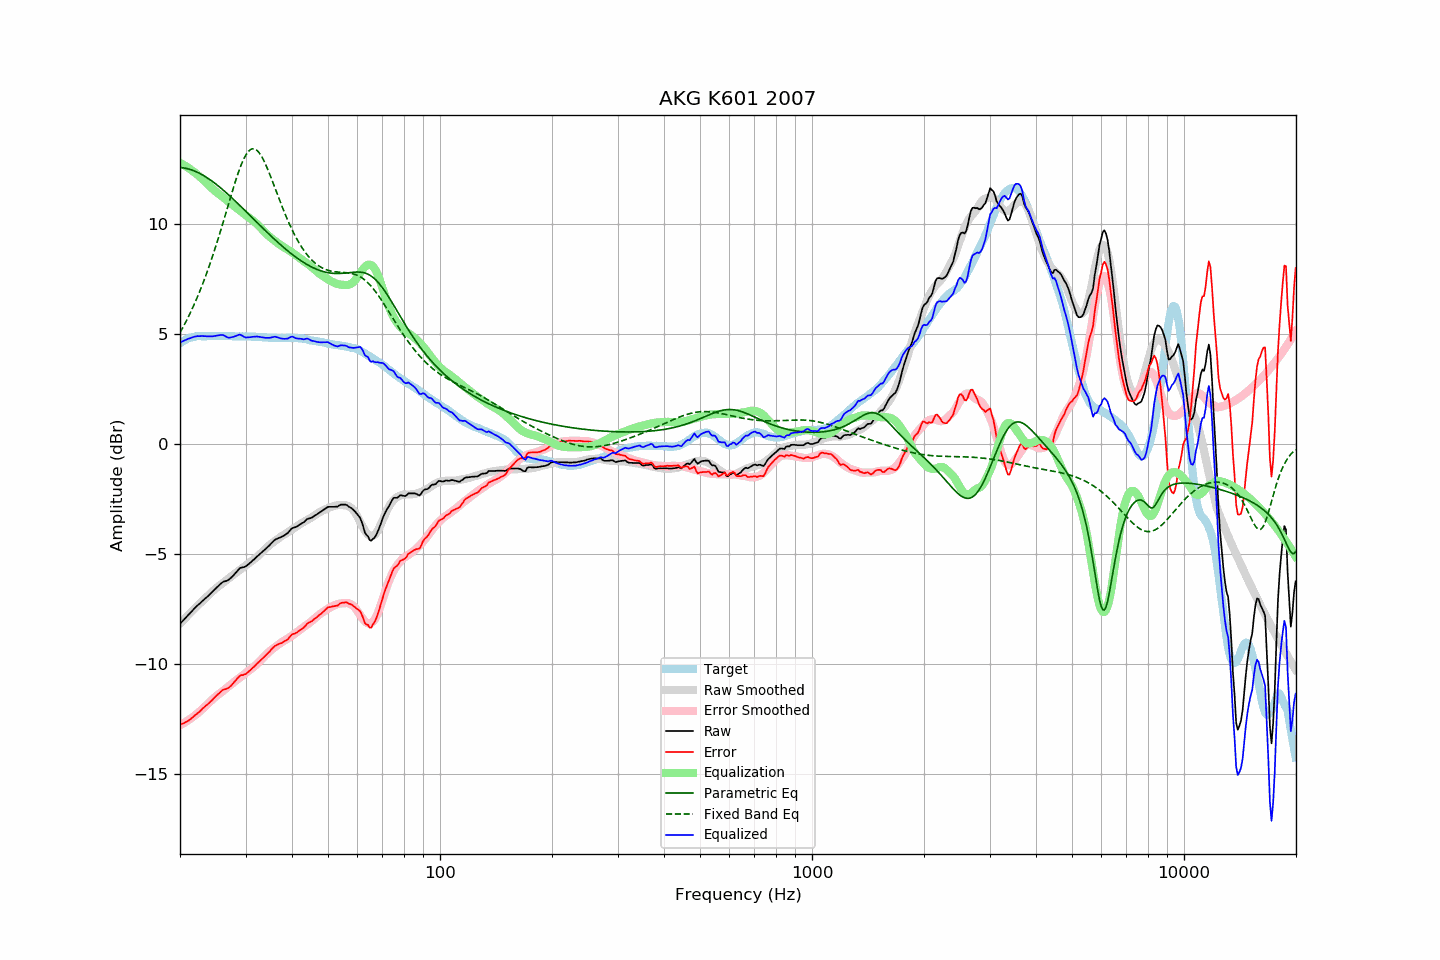

The table this chart was drawn from, first rows:
frequency, raw, error, smoothed, error_smoothed, equalization, parametric_eq, fixed_band_eq, equalized_raw, equalized_smoothed, target
20.00, -8.16, -12.74, -8.16, -12.77, 12.77, 12.56, 5.06, 4.61, 4.61, 4.58
20.20, -8.08, -12.71, -8.08, -12.73, 12.73, 12.55, 5.19, 4.65, 4.65, 4.63
20.40, -8.01, -12.69, -8.00, -12.69, 12.69, 12.54, 5.32, 4.68, 4.68, 4.68
20.61, -7.93, -12.64, -7.93, -12.64, 12.64, 12.53, 5.46, 4.71, 4.72, 4.71
20.81, -7.85, -12.61, -7.85, -12.60, 12.60, 12.51, 5.60, 4.75, 4.75, 4.76
21.02, -7.77, -12.57, -7.77, -12.55, 12.55, 12.50, 5.75, 4.78, 4.78, 4.80
21.23, -7.70, -12.52, -7.70, -12.50, 12.50, 12.48, 5.90, 4.80, 4.80, 4.82
21.44, -7.62, -12.46, -7.62, -12.45, 12.45, 12.45, 6.05, 4.83, 4.82, 4.84
21.66, -7.54, -12.40, -7.55, -12.39, 12.39, 12.43, 6.21, 4.85, 4.84, 4.86
21.87, -7.46, -12.33, -7.48, -12.34, 12.34, 12.40, 6.37, 4.88, 4.86, 4.87
22.09, -7.39, -12.28, -7.40, -12.28, 12.28, 12.37, 6.54, 4.89, 4.88, 4.89
22.31, -7.32, -12.22, -7.33, -12.22, 12.22, 12.33, 6.71, 4.90, 4.89, 4.90
22.54, -7.26, -12.16, -7.26, -12.16, 12.16, 12.30, 6.88, 4.90, 4.90, 4.90
22.76, -7.19, -12.09, -7.19, -12.09, 12.09, 12.26, 7.07, 4.90, 4.90, 4.90
22.99, -7.12, -12.01, -7.12, -12.03, 12.03, 12.22, 7.25, 4.91, 4.90, 4.89
23.22, -7.06, -11.95, -7.06, -11.96, 11.96, 12.18, 7.44, 4.90, 4.90, 4.89
23.45, -6.99, -11.88, -6.99, -11.89, 11.89, 12.13, 7.64, 4.90, 4.90, 4.89
23.69, -6.93, -11.83, -6.91, -11.82, 11.82, 12.09, 7.84, 4.89, 4.90, 4.90
23.92, -6.86, -11.76, -6.84, -11.75, 11.75, 12.04, 8.05, 4.89, 4.90, 4.90
24.16, -6.79, -11.69, -6.77, -11.68, 11.68, 11.99, 8.26, 4.89, 4.90, 4.90
24.40, -6.72, -11.63, -6.70, -11.61, 11.61, 11.93, 8.47, 4.89, 4.90, 4.91
24.65, -6.64, -11.54, -6.64, -11.54, 11.54, 11.88, 8.69, 4.90, 4.90, 4.90
24.89, -6.57, -11.47, -6.58, -11.48, 11.48, 11.83, 8.92, 4.91, 4.90, 4.90
25.14, -6.50, -11.40, -6.52, -11.42, 11.42, 11.77, 9.15, 4.92, 4.90, 4.90
25.39, -6.43, -11.34, -6.46, -11.36, 11.36, 11.71, 9.38, 4.93, 4.91, 4.91
25.65, -6.36, -11.27, -6.40, -11.31, 11.31, 11.65, 9.62, 4.95, 4.91, 4.91
25.91, -6.30, -11.20, -6.35, -11.25, 11.25, 11.59, 9.86, 4.95, 4.90, 4.90
26.16, -6.25, -11.15, -6.29, -11.20, 11.20, 11.53, 10.11, 4.95, 4.90, 4.90
26.43, -6.23, -11.13, -6.23, -11.14, 11.14, 11.46, 10.35, 4.90, 4.90, 4.90
26.69, -6.21, -11.11, -6.18, -11.08, 11.08, 11.40, 10.60, 4.86, 4.90, 4.90
26.96, -6.18, -11.08, -6.12, -11.01, 11.01, 11.33, 10.85, 4.83, 4.90, 4.90
27.23, -6.12, -11.02, -6.06, -10.96, 10.96, 11.26, 11.10, 4.83, 4.90, 4.90
27.50, -6.05, -10.95, -6.00, -10.90, 10.90, 11.20, 11.34, 4.85, 4.90, 4.90
27.77, -5.98, -10.87, -5.95, -10.84, 10.84, 11.13, 11.59, 4.86, 4.89, 4.89
28.05, -5.90, -10.79, -5.90, -10.79, 10.79, 11.06, 11.82, 4.89, 4.89, 4.89
28.33, -5.82, -10.70, -5.84, -10.73, 10.73, 10.99, 12.05, 4.91, 4.89, 4.88
28.62, -5.73, -10.61, -5.79, -10.68, 10.68, 10.92, 12.27, 4.95, 4.89, 4.88
28.90, -5.65, -10.54, -5.73, -10.62, 10.62, 10.85, 12.48, 4.97, 4.89, 4.89
29.19, -5.61, -10.49, -5.68, -10.56, 10.56, 10.78, 12.67, 4.95, 4.89, 4.88
29.48, -5.60, -10.49, -5.62, -10.50, 10.50, 10.71, 12.84, 4.90, 4.89, 4.89
29.78, -5.58, -10.46, -5.56, -10.45, 10.45, 10.63, 13.00, 4.86, 4.88, 4.88
30.08, -5.55, -10.44, -5.51, -10.39, 10.39, 10.56, 13.13, 4.84, 4.88, 4.89
30.38, -5.49, -10.37, -5.45, -10.33, 10.33, 10.49, 13.24, 4.84, 4.88, 4.88
30.68, -5.43, -10.31, -5.40, -10.28, 10.28, 10.42, 13.32, 4.85, 4.88, 4.88
30.99, -5.37, -10.25, -5.35, -10.23, 10.23, 10.35, 13.38, 4.85, 4.88, 4.88
31.30, -5.30, -10.17, -5.30, -10.17, 10.17, 10.27, 13.41, 4.87, 4.88, 4.87
31.61, -5.24, -10.11, -5.24, -10.11, 10.11, 10.20, 13.41, 4.87, 4.87, 4.87
31.93, -5.17, -10.04, -5.18, -10.05, 10.05, 10.13, 13.38, 4.88, 4.87, 4.87
32.24, -5.10, -9.96, -5.12, -9.98, 9.98, 10.06, 13.33, 4.88, 4.86, 4.86
32.57, -5.04, -9.90, -5.05, -9.91, 9.91, 9.98, 13.25, 4.87, 4.86, 4.86
32.89, -4.97, -9.83, -4.98, -9.83, 9.83, 9.91, 13.15, 4.86, 4.86, 4.86
33.22, -4.91, -9.76, -4.90, -9.76, 9.76, 9.84, 13.03, 4.85, 4.85, 4.85
33.55, -4.84, -9.69, -4.83, -9.68, 9.68, 9.77, 12.89, 4.84, 4.85, 4.85
33.89, -4.78, -9.62, -4.76, -9.60, 9.60, 9.70, 12.74, 4.82, 4.84, 4.84
34.23, -4.71, -9.55, -4.69, -9.53, 9.53, 9.63, 12.58, 4.82, 4.84, 4.84
34.57, -4.64, -9.47, -4.63, -9.46, 9.46, 9.56, 12.40, 4.82, 4.83, 4.83
34.92, -4.57, -9.40, -4.57, -9.40, 9.40, 9.49, 12.22, 4.83, 4.83, 4.83
35.27, -4.49, -9.31, -4.51, -9.34, 9.34, 9.42, 12.03, 4.84, 4.83, 4.82
35.62, -4.42, -9.24, -4.46, -9.28, 9.28, 9.35, 11.84, 4.86, 4.82, 4.82
35.97, -4.35, -9.17, -4.40, -9.23, 9.23, 9.28, 11.65, 4.88, 4.82, 4.82
... 635 more rows
